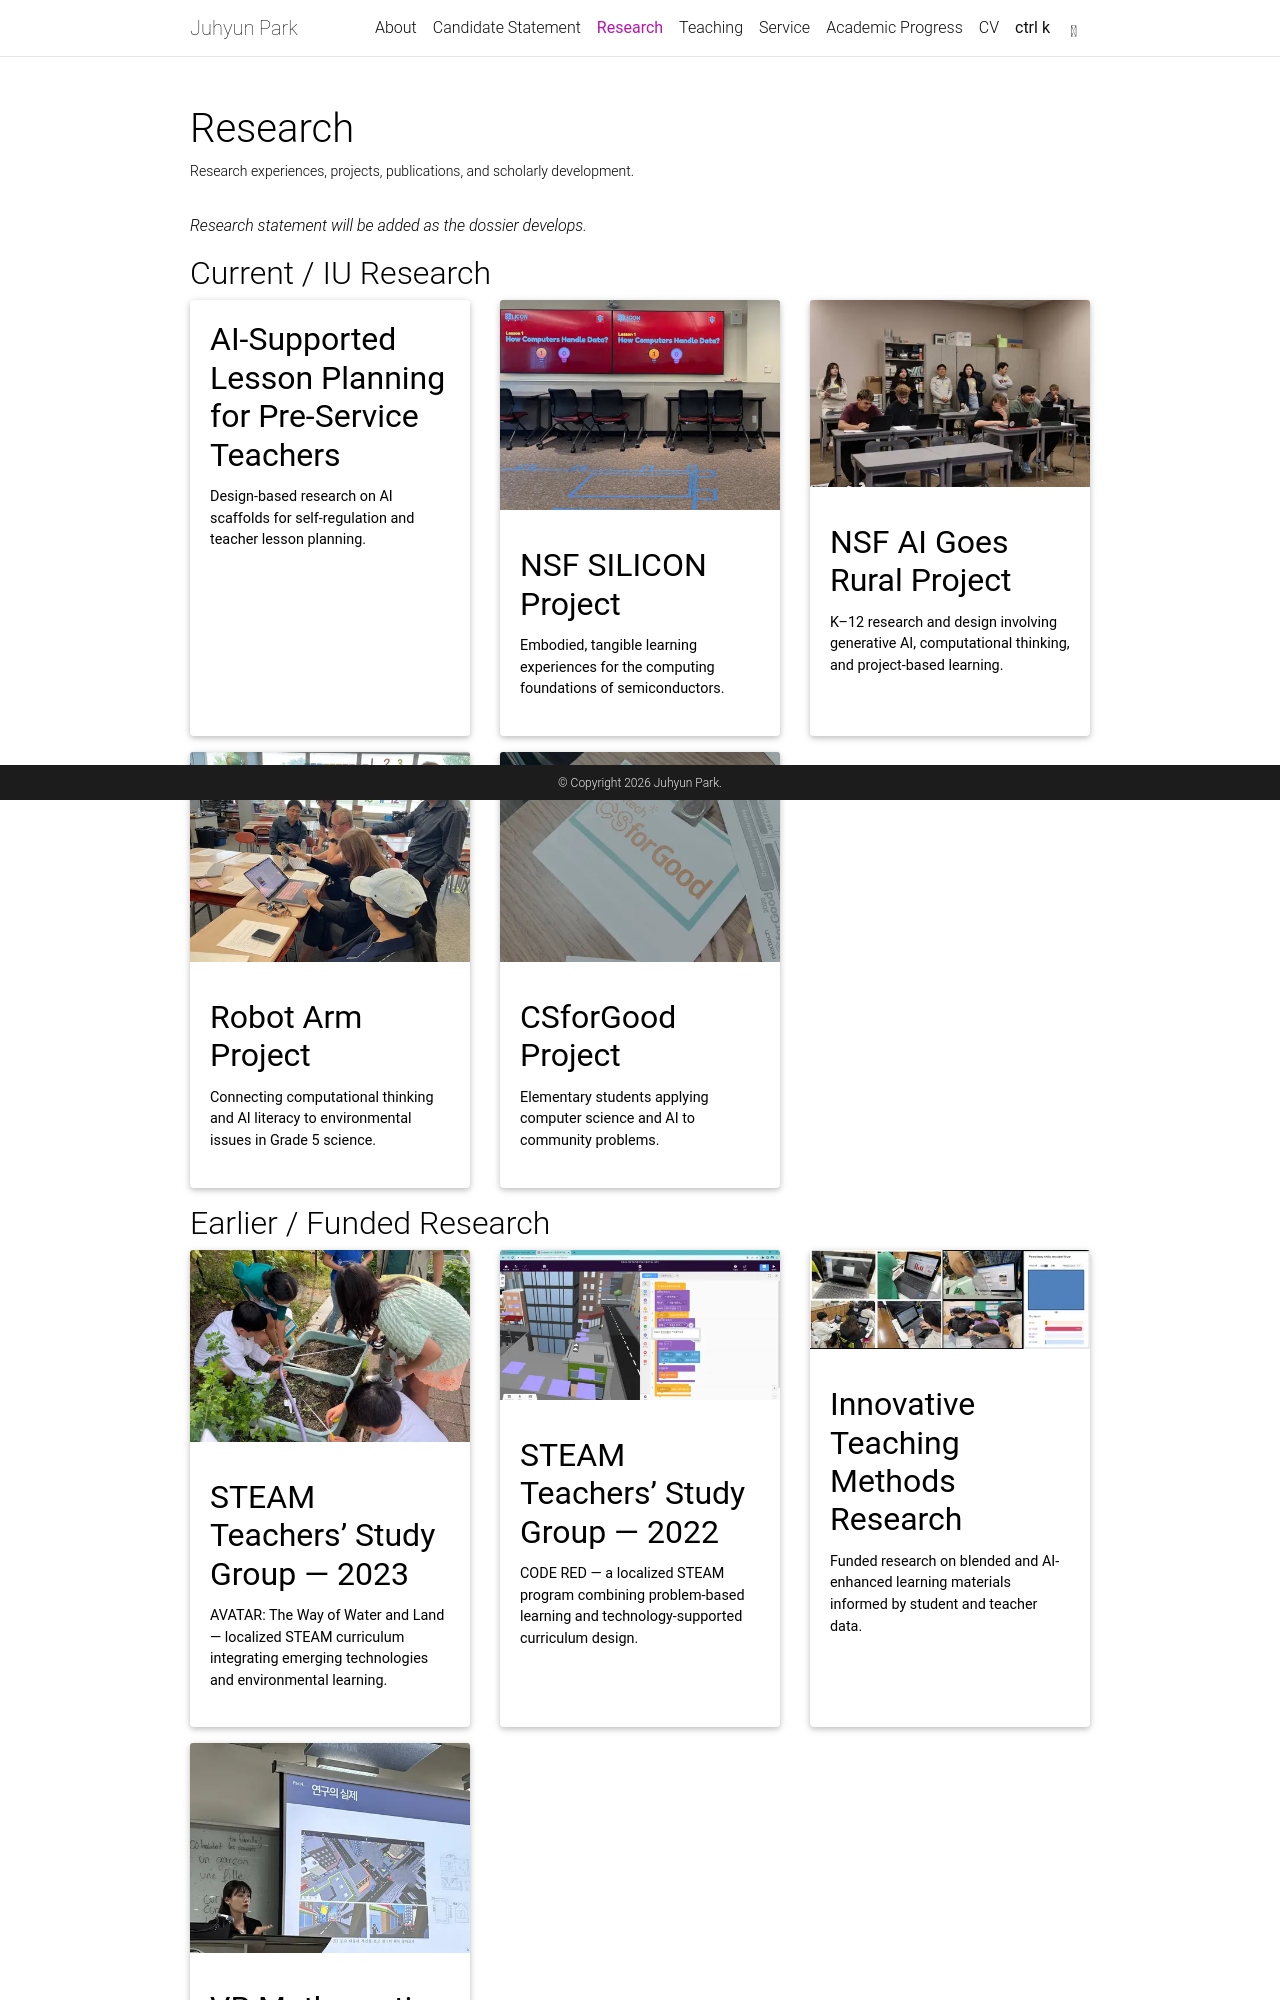

repository: educjenna/educjenna · page: research/index.html · generator: jekyll

---
layout: page
title: Research
permalink: /research/
description: Research experiences, projects, publications, and scholarly development.
nav: true
nav_order: 3
---

_Research statement will be added as the dossier develops._

## Current / IU Research

<div class="projects">
{% assign items = site.projects | where: "category", "research" | where: "section", "current" | sort: "importance" %}
<div class="row row-cols-1 row-cols-md-3">
{% for project in items %}
  {% include projects.liquid %}
{% endfor %}
</div>
</div>

## Earlier / Funded Research

<div class="projects">
{% assign items = site.projects | where: "category", "research" | where: "section", "earlier" | sort: "importance" %}
<div class="row row-cols-1 row-cols-md-3">
{% for project in items %}
  {% include projects.liquid %}
{% endfor %}
</div>
</div>

## Publications & Presentations

## Publications

### Peer-Reviewed Journal Articles

1. Kwon, K., Yang, S., Kale, U., Kim, K., & **Park, J.** (2026). Generative AI in high school English career preparation units: Student interactions, perceptions, and ethical concerns. _Computers and Education: Artificial Intelligence, 10_, 100588. [https://doi.org/10.1016/j.caeai.2026.100588](https://doi.org/10.1016/j.caeai.2026.100588)

2. Kwon, K., Kale, U., Kim, K., & **Park, J.** Embodied learning for computational thinking in early elementary students: Effects of instructed vs. spontaneous approaches. (Under Review)

3. Kwon, K., **Park, J.**, Yang, S., Kale, U., & Kim, K. Generative AI for writing: Student interactions with AI feedback in a high school English classroom. (Under Review)

### Book Chapters

1. Ugur, K., Kwon, K., Ozogul, G., & **Park, J.** (2025). An inquiry-based computational thinking approach in teacher education. In _Advancing Teacher Education via Innovative Pedagogies_ (pp. 141–180). IGI Global. [https://doi.org/10.4018/979-8-3373-2660-3.ch005](https://doi.org/10.4018/979-8-3373-2660-3.ch005)

2. **Park, J.** (2023). How to design curriculum with generative AI. In _We Walk with Schools: Opening Education Communities and Future Learning_ (pp. 99–101). Seoul Seobu District Office of Education. (in Korean)

3. **Park, J.** (2022). A project to create eco-friendly buildings in a virtual reality world. In _Yes, You Can! Blended Learning Materials Collections_ (2nd ed., pp. 194–198). Seoul Metropolitan Office of Education. (in Korean)

### Peer-Reviewed Conference Proceedings

1. Kwon, K., Kim, H., Kim, K., Yang, S., & **Park, J.** (2025). AI education in English class: Exploring benefits, challenges, and ethical implications of using generative AI for argumentation. In _Proceedings of EdMedia + Innovate Learning_. AACE.

2. **Park, J.** (2023). The effects of mathematics class using virtual reality on elementary school students' spatial ability and mathematical attitudes. In _Proceedings of the 60th Conference of the Korea Society of Educational Studies in Mathematics_ (pp. 149–150).

## Presentations
